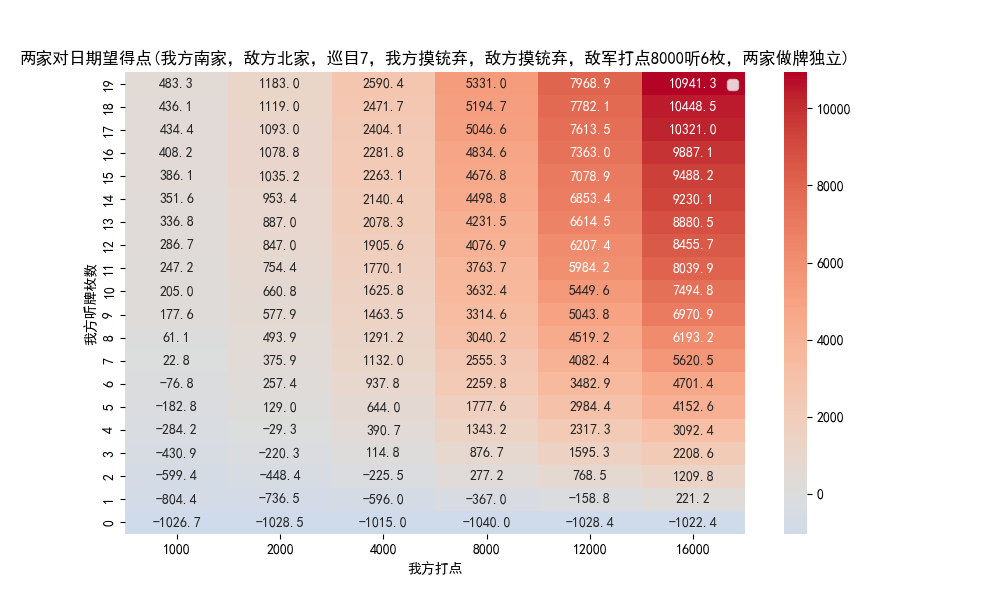

Data behind this chart, as committed beside it:
my_wait_count, my_hand_power, draw_pile_size, avg_score_diff
0, 1000, 46, -1027
0, 2000, 46, -1028
0, 4000, 46, -1015
0, 8000, 46, -1040
0, 12000, 46, -1028
0, 16000, 46, -1022
1, 1000, 46, -804.4
1, 2000, 46, -736.5
1, 4000, 46, -596
1, 8000, 46, -367.0
1, 12000, 46, -158.8
1, 16000, 46, 221.2
2, 1000, 46, -599.4
2, 2000, 46, -448.4
2, 4000, 46, -225.5
2, 8000, 46, 277.2
2, 12000, 46, 768.5
2, 16000, 46, 1210
3, 1000, 46, -430.9
3, 2000, 46, -220.3
3, 4000, 46, 114.8
3, 8000, 46, 876.7
3, 12000, 46, 1595
3, 16000, 46, 2209
4, 1000, 46, -284.2
4, 2000, 46, -29.3
4, 4000, 46, 390.7
4, 8000, 46, 1343
4, 12000, 46, 2317
4, 16000, 46, 3092
5, 1000, 46, -182.8
5, 2000, 46, 129.0
5, 4000, 46, 644
5, 8000, 46, 1778
5, 12000, 46, 2984
5, 16000, 46, 4153
6, 1000, 46, -76.85
6, 2000, 46, 257.4
6, 4000, 46, 937.8
6, 8000, 46, 2260
6, 12000, 46, 3483
6, 16000, 46, 4701
7, 1000, 46, 22.8
7, 2000, 46, 375.9
7, 4000, 46, 1132
7, 8000, 46, 2555
7, 12000, 46, 4082
7, 16000, 46, 5620
8, 1000, 46, 61.15
8, 2000, 46, 493.9
8, 4000, 46, 1291
8, 8000, 46, 3040
8, 12000, 46, 4519
8, 16000, 46, 6193
9, 1000, 46, 177.6
9, 2000, 46, 577.9
9, 4000, 46, 1464
9, 8000, 46, 3315
9, 12000, 46, 5044
9, 16000, 46, 6971
... 60 more rows
